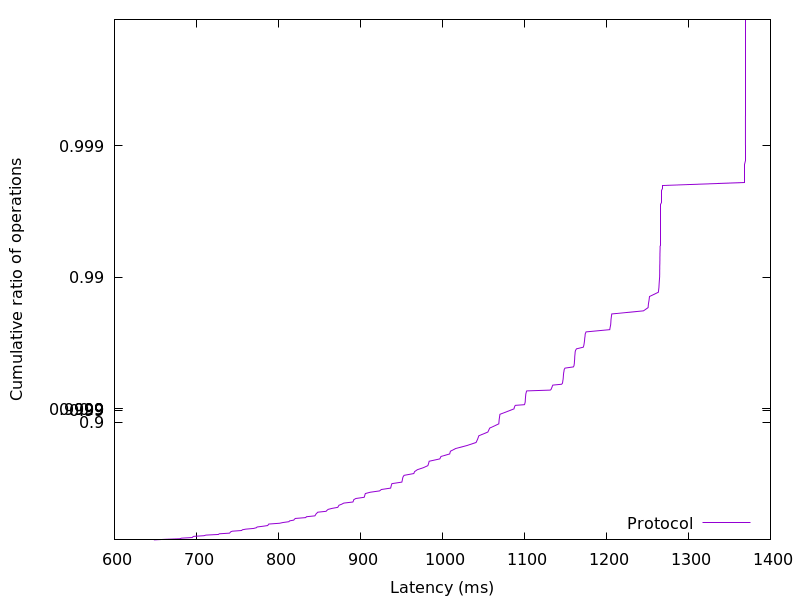

Values plotted in this chart, from the file beside it:
648.042752, 0.01
662.2, 0.02
679.8, 0.03
681.8, 0.04
694.8, 0.05
695.4, 0.06
696.8, 0.07
709.2, 0.08
711.5, 0.09
726.9, 0.1
727.7, 0.11
740.3, 0.12
741.1, 0.13
741.7, 0.14
743.7, 0.15
755.1, 0.16
755.9, 0.17
760.1, 0.18
769.7, 0.19
773.1, 0.2
773.9, 0.21
781.1, 0.22
786.9, 0.23
787.5, 0.24
788.1, 0.25
801.4, 0.26
805.6, 0.27
812.7, 0.28
813.5, 0.29
818.7, 0.3
819.5, 0.31
820.6, 0.32
833.3, 0.33
834, 0.34
844.4, 0.35
845.2, 0.36
845.7, 0.37
846.8, 0.38
847.9, 0.39
858.1, 0.4
859.2, 0.41
860.7, 0.42
865.5, 0.43
872.3, 0.44
873.1, 0.45
873.8, 0.46
877.1, 0.47
879.6, 0.48
890.8, 0.49
891.4, 0.5
891.8, 0.51
894.4, 0.52
904.5, 0.53
905.1, 0.54
905.4, 0.55
906, 0.56
911.8, 0.57
923.4, 0.58
925.5, 0.59
936.8, 0.6
937.3, 0.61
... 298 more rows
